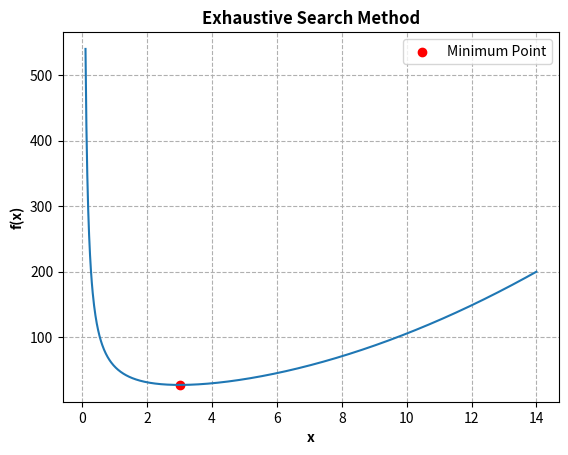

The script that saved this image:
import matplotlib.pyplot as plt
import numpy as np

a=0.1 #Lower bound
b=14 #Upper bound
n = 1000 #Number of divisions
dx=(b-a)/n #Length of each division

# Equation to be minimized
def f(x):
    return x**2+54/x

# Initialization
x1=a
x2=x1+dx
x3=x2+dx
x_min=x2
f_min =f(x_min)

while x3<=b:
    if f(x2)<=f(x1) and f(x2)<=f(x3):
        print('The minimum point lies between: ['+str(x1)+','+str(x3)+']')
        print('The approx minimum point is: '+str(x2))
        print('The approx minimum function value is: '+str(f(x2)))
        x_min=x2
        f_min=f(x_min)
       
    x1=x2
    x2=x1+dx
    x3=x2+dx

# Store the points to where the function is to be evaluated
x = np.linspace(a,b,n)

# Plot the function
plt.plot(x,f(x))
plt.xlabel("x",fontweight='bold')
plt.ylabel("f(x)",fontweight='bold')
plt.grid(which='major',axis='both',linestyle='dashed')
plt.title('Exhaustive Search Method',fontweight='bold')
plt.scatter(x_min,f_min, color='red', label='Minimum Point')
plt.legend()
plt.savefig('Exhaustive Search Method.png',dpi=300)
plt.show()
